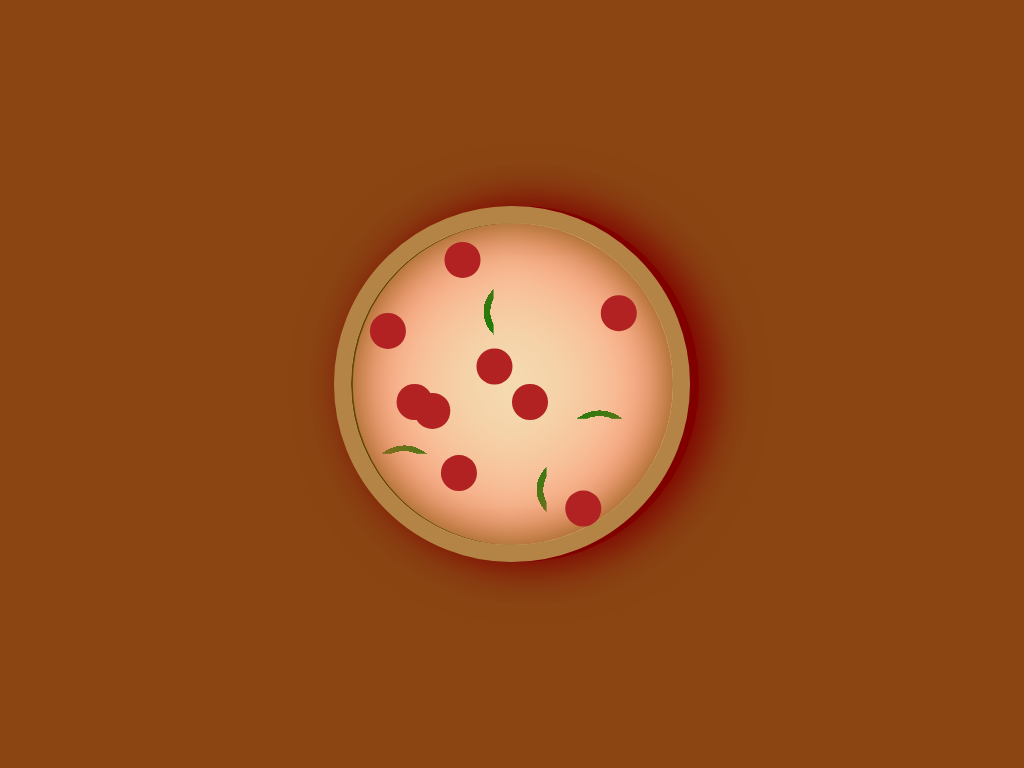

Give the HTML and CSS whose rendering is this image.

<!-- file: 11-pizza.html -->
<!DOCTYPE html>
<html lang="en">
  <head>
    <meta charset="UTF-8" />
    <meta http-equiv="X-UA-Compatible" content="IE=edge" />
    <meta name="viewport" content="width=device-width, initial-scale=1.0" />
    <link rel="stylesheet" href="css/11-pizza.css" />
    <title>CSS Daily Image: 11-Pizza</title>
  </head>
  <body>
    <div class="pizza"></div>
  </body>
</html>


/* file: css/11-pizza.css */
/* -- Standard Resets -- */
html {
  box-sizing: border-box;
}

*,
*::before,
*::after {
  box-sizing: inherit;
}

/* -- General Styling for display only -- */
body {
  display: grid;
  place-content: center;

  min-height: 100vh;
  margin: 0;

  background-color: saddlebrown;
}

/* Composition */
.pizza {
  position: relative;
  width: 20em;
  height: 20em;

  border: 1em solid hsl(34, 44%, 49%);
  border-radius: 50%;

  /* prettier-ignore */
  background:    
    radial-gradient(at 50% 150%,
      transparent 25%, green 25%, green 28%, transparent 28%)
      -3em 8em / 12em 5em,
    radial-gradient(at 50% 150%,
      transparent 25%, green 25%, green 28%, transparent 28%)
      8em 6em / 12em 5em,
    radial-gradient(at 150% 50%,
      transparent 25%, green 25%, green 28%, transparent 28%)
      5em 9em / 6em 12em,
    radial-gradient(at 150% 50%,
    transparent 25%, green 25%, green 28%, transparent 28%)
    2em -1em / 6em 12em;
  /* radial-gradient(circle at center center,
      hsl(9, 100%, 50%, 0.6),
      hsla(9, 80%, 64%, 0.5),
      transparent),
    radial-gradient(circle at center center,
    hsl(0, 100%, 27%), transparent)
      center center / 100% 100%; */

  background-color: wheat;
  background-repeat: no-repeat;

  /* prettier-ignore */
  box-shadow:
    inset 0.1em 0 0 0 hsl(43, 89%, 20%),
    inset 0 0 2.5em 0 hsl(43, 89%, 25%),
    inset 0 0 8em 0 tomato,
    0.5em 0 0 0 maroon,
    1em 0 2em 0 hsla(0, 100%, 25%, 0.9),
    1em 0 3em 0 hsla(0, 100%, 25%, 0.7);

  font-size: calc(0.75rem + 0.75vmin);
}

/* pepperoni */
.pizza::before {
  content: "";
  position: absolute;
  top: 50%;
  left: 50%;
  width: 2em;
  height: 2em;

  border-radius: 50%;
  background-color: firebrick;

  /* prettier-ignore */
  box-shadow:    
    -5.5em 0.5em 0 0 firebrick,
    -6.5em 0 0 0 firebrick,
    5em -5em 0 0 firebrick,
    3em 6em 0 0 firebrick,
    -3.8em -8em 0 0 firebrick,
    -8em -4em 0 0 firebrick,
    -4em 4em 0 0 firebrick,
    -2em -2em 0 0 firebrick;

  z-index: 1;
}
